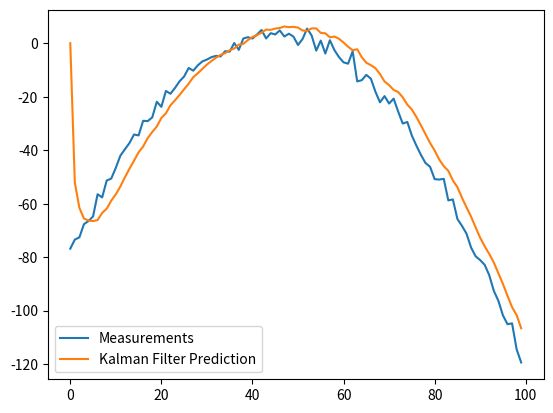

This chart was generated by the following Python code:
#!/usr/bin/env python3
# -*- coding: utf-8 -*-
"""
Created on Sat Jun  8 17:51:10 2019

[redacted]
"""

import numpy as np

class KalmanFilter(object):
    def __init__(self, F = None, B = None, H = None, Q = None, R = None, P = None, x0 = None):

        if(F is None or H is None):
            raise ValueError("Set proper system dynamics.")

        self.n = F.shape[1]
        self.m = H.shape[1]

        self.F = F
        self.H = H
        self.B = 0 if B is None else B
        self.Q = np.eye(self.n) if Q is None else Q
        self.R = np.eye(self.n) if R is None else R
        self.P = np.eye(self.n) if P is None else P
        self.x = np.zeros((self.n, 1)) if x0 is None else x0

    def predict(self, u = 0):
        self.x = np.dot(self.F, self.x) + np.dot(self.B, u)
        self.P = np.dot(np.dot(self.F, self.P), self.F.T) + self.Q
        return self.x

    def update(self, z):
        y = z - np.dot(self.H, self.x)
        S = self.R + np.dot(self.H, np.dot(self.P, self.H.T))
        K = np.dot(np.dot(self.P, self.H.T), np.linalg.inv(S))
        self.x = self.x + np.dot(K, y)
        I = np.eye(self.n)
        self.P = np.dot(np.dot(I - np.dot(K, self.H), self.P), 
        	(I - np.dot(K, self.H)).T) + np.dot(np.dot(K, self.R), K.T)

def example():
	dt = 1.0/60
	F = np.array([[1, dt, 0], [0, 1, dt], [0, 0, 1]])
	H = np.array([1, 0, 0]).reshape(1, 3)
	Q = np.array([[0.05, 0.05, 0.0], [0.05, 0.05, 0.0], [0.0, 0.0, 0.0]])
	R = np.array([0.5]).reshape(1, 1)

	x = np.linspace(-10, 10, 100)
	measurements = - (x**2 + 2*x - 2)  + np.random.normal(0, 2, 100)

	kf = KalmanFilter(F = F, H = H, Q = Q, R = R)
	predictions = []

	for z in measurements:
		predictions.append(np.dot(H,  kf.predict())[0])
		kf.update(z)

	import matplotlib.pyplot as plt
	plt.plot(range(len(measurements)), measurements, label = 'Measurements')
	plt.plot(range(len(predictions)), np.array(predictions), label = 'Kalman Filter Prediction')
	plt.legend()
	plt.show()

if __name__ == '__main__':
    example()